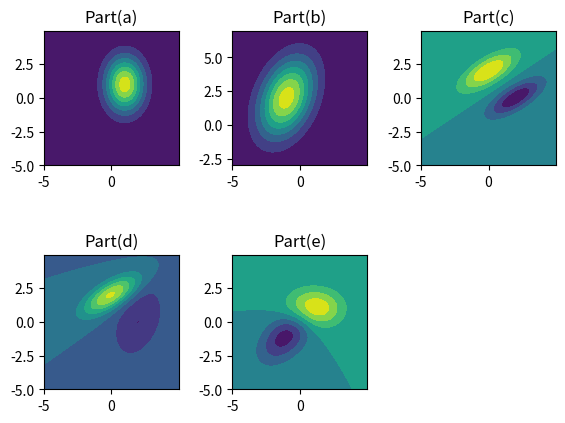

Here is the Python script that generated this plot:
"""
UC Berkeley CS 189 Fall 2021
Homework 1, Question 5
Isocontours of Normal Distributions

[redacted]

* Citations:
    - https://docs.scipy.org/doc/scipy/reference/generated/scipy.stats.multivariate_normal.html
"""

import matplotlib.pyplot as plt
import numpy as np
from scipy.stats import multivariate_normal


class PlotIsocontour:
    def __init__(self):
        self.fig = plt.figure()

    def plot_isocontour(self, pos, name, x, y, mu, sigma):
        """
        Plots the isocontour of a probability density function (pdf).
        :param pos: position of the subplot
        :param name: name of the subplot
        :param x: x-axis
        :param y: y-axis
        :param mu: mean vector
        :param sigma: covariance matrix
        :return: None
        """
        position = np.dstack((x, y))

        random_variable = multivariate_normal(mean=mu, cov=sigma)

        sub_plot = self.fig.add_subplot(pos)
        sub_plot.contourf(x, y, random_variable.pdf(position))
        sub_plot.set_aspect('equal')
        sub_plot.title.set_text(name)

    def plot_diff_isocontour(self, pos, name, x, y, mu_1, mu_2, sigma_1, sigma_2):
        """
        Plots the isocontour of the difference between two pdf's.
        :param pos: position of the subplot
        :param name: name of the subplot
        :param x: x-axis
        :param y: y-axis
        :param mu_1: mean vector of first pdf
        :param mu_2: mean vector of second pdf
        :param sigma_1: covariance matrix of first pdf
        :param sigma_2: covariance matrix of second pdf
        :return: None
        """
        position = np.dstack((x, y))

        random_variable_1 = multivariate_normal(mean=mu_1, cov=sigma_1)
        random_variable_2 = multivariate_normal(mean=mu_2, cov=sigma_2)

        rv_1_pdf = random_variable_1.pdf(position)
        rv_2_pdf = random_variable_2.pdf(position)
        diff_pdf = rv_1_pdf - rv_2_pdf

        sub_plot = self.fig.add_subplot(pos)
        sub_plot.contourf(x, y, diff_pdf)
        sub_plot.set_aspect('equal')
        sub_plot.title.set_text(name)

    def show_isocontours(self):
        """
        Shows all the isocontours.
        :return: None
        """
        self.fig.subplots_adjust(left=0.1,
                                 bottom=0.1,
                                 right=0.9,
                                 top=0.9,
                                 wspace=0.4,
                                 hspace=0.4)
        self.fig.show()


if __name__ == "__main__":
    isocontours = PlotIsocontour()

    # Part (a)
    mu_a = np.array([1, 1]).T
    sigma_a = np.array([[1, 0], [0, 2]])
    x_a, y_a = np.mgrid[-5:5:0.01, -5:5:0.01]

    isocontours.plot_isocontour(pos=231, name="Part(a)", x=x_a, y=y_a, mu=mu_a, sigma=sigma_a)

    # Part (b)
    mu_b = np.array([-1, 2]).T
    sigma_b = np.array([[2, 1], [1, 4]])
    x_b, y_b = np.mgrid[-5:5:0.01, -3:7:0.01]

    isocontours.plot_isocontour(pos=232, name="Part(b)", x=x_b, y=y_b, mu=mu_b, sigma=sigma_b)

    # Part (c)
    x_c, y_c = np.mgrid[-5:5:0.01, -5:5:0.01]
    mu_c_1 = np.array([0, 2]).T
    mu_c_2 = np.array([2, 0]).T
    sigma_c_1 = np.array([[2, 1], [1, 1]])
    sigma_c_2 = sigma_c_1

    isocontours.plot_diff_isocontour(pos=233, name="Part(c)", x=x_c, y=y_c, mu_1=mu_c_1, mu_2=mu_c_2, sigma_1=sigma_c_1, sigma_2=sigma_c_2)

    # Part (d)
    x_d, y_d = np.mgrid[-5:5:0.01, -5:5:0.01]
    mu_d_1 = np.array([0, 2]).T
    mu_d_2 = np.array([2, 0]).T
    sigma_d_1 = np.array([[2, 1], [1, 1]])
    sigma_d_2 = np.array([[2, 1], [1, 4]])

    isocontours.plot_diff_isocontour(pos=234, name="Part(d)", x=x_d, y=y_d, mu_1=mu_d_1, mu_2=mu_d_2, sigma_1=sigma_d_1, sigma_2=sigma_d_2)

    # Part (e)
    x_e, y_e = np.mgrid[-5:5:0.01, -5:5:0.01]
    mu_e_1 = np.array([1, 1]).T
    mu_e_2 = np.array([-1, -1]).T
    sigma_e_1 = np.array([[2, 0], [0, 1]])
    sigma_e_2 = np.array([[2, 1], [1, 2]])

    isocontours.plot_diff_isocontour(pos=235, name="Part(e)", x=x_e, y=y_e, mu_1=mu_e_1, mu_2=mu_e_2, sigma_1=sigma_e_1, sigma_2=sigma_e_2)

    isocontours.show_isocontours()
